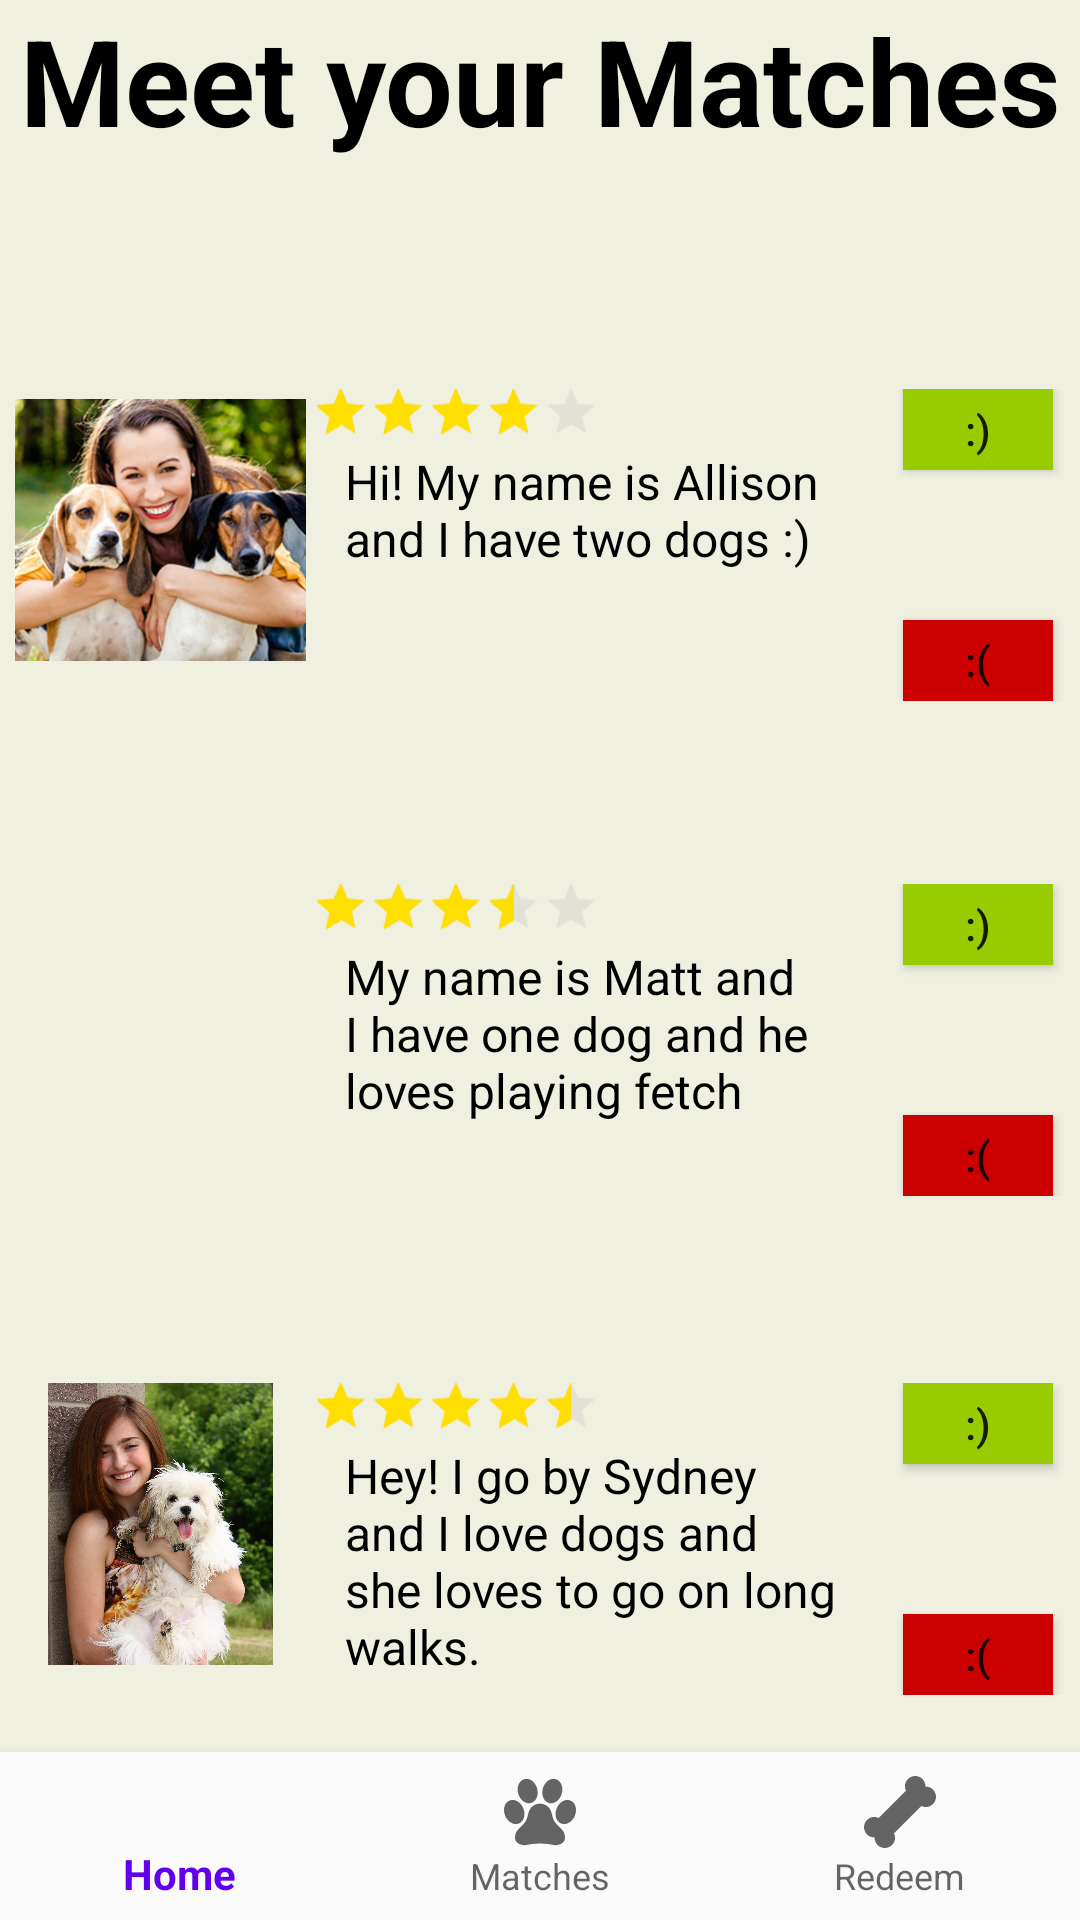

The Android layout XML behind this screen, and the referenced resources:
<!-- AndroidManifest.xml: application theme AppTheme -->
<!-- res/layout/activity_matches.xml -->
<?xml version="1.0" encoding="utf-8"?>
<android.support.constraint.ConstraintLayout xmlns:android="http://schemas.android.com/apk/res/android"
    xmlns:app="http://schemas.android.com/apk/res-auto"
    xmlns:tools="http://schemas.android.com/tools"
    android:id="@+id/container"
    android:layout_width="match_parent"
    android:layout_height="match_parent"
    tools:context=".Matches"
    android:background="#F0F0E1"
    tools:layout_editor_absoluteY="81dp">



    <android.support.design.widget.BottomNavigationView
        android:id="@+id/navigation"
        android:layout_width="wrap_content"
        android:layout_height="wrap_content"
        android:background="?android:attr/windowBackground"
        app:layout_constraintBottom_toBottomOf="parent"
        app:layout_constraintEnd_toEndOf="parent"
        app:layout_constraintStart_toStartOf="parent"
        app:menu="@menu/navigation" />

    <TextView
        android:id="@+id/Title"
        android:layout_width="353dp"
        android:layout_height="wrap_content"
        android:text="Meet your Matches"
        android:textAlignment="center"
        android:textColor="@android:color/black"
        android:textSize="40sp"
        android:textStyle="bold"
        app:layout_constraintEnd_toEndOf="parent"
        app:layout_constraintStart_toStartOf="parent"
        app:layout_constraintTop_toTopOf="parent"
        tools:text="Meet your Matches" />


    <RelativeLayout
        android:layout_width="356dp"
        android:layout_height="104dp"
        android:orientation="horizontal"
        app:layout_constraintBottom_toBottomOf="parent"
        app:layout_constraintStart_toStartOf="parent"
        app:layout_constraintTop_toTopOf="parent"
        app:layout_constraintVertical_bias="0.242">



        <ImageView
            android:id="@+id/imageView5"
            android:layout_width="97dp"
            android:layout_height="94dp"
            app:srcCompat="@drawable/allison"
            android:layout_alignParentLeft="true"
            android:layout_alignParentTop="true"
            android:layout_marginLeft="5dp"
            tools:ignore="MissingConstraints" />


        <RatingBar
            android:id="@+id/rating_bar"
            style="?android:attr/ratingBarStyleSmall"
            android:layout_width="80dp"
            android:layout_height="20dp"
            android:layout_alignTop="@+id/imageView5"
            android:layout_marginLeft="10dp"
            android:layout_toRightOf="@id/imageView5"
            android:isIndicator="true"
            android:maxHeight="25dp"
            android:maxWidth="100dp"
            android:numStars="5"
            android:rating="4"
            android:scaleX="1.2"
            android:scaleY="1.2"
            android:stepSize="0.5"
            android:theme="@style/RatingBar" />

        <TextView
            android:id="@+id/points"
            android:layout_width="174dp"
            android:layout_height="85dp"
            android:layout_alignParentEnd="true"
            android:layout_below="@+id/rating_bar"
            android:layout_marginEnd="67dp"
            android:text="Hi! My name is Allison and I have two dogs :) "
            android:textColor="@android:color/black"
            android:textSize="16sp"
            app:layout_constraintEnd_toEndOf="parent"
            app:layout_constraintStart_toStartOf="parent"
            app:layout_constraintTop_toTopOf="parent" />

        <Button
            android:id="@+id/button2"
            style="@android:style/Widget.Material.Light.Button.Inset"
            android:layout_width="50dp"
            android:layout_height="27dp"
            android:layout_alignParentRight="true"
            android:layout_alignParentTop="true"
            android:layout_marginLeft="5dp"
            android:layout_marginRight="5dp"
            android:background="@android:color/holo_green_light"
            android:text=":)" />

        <Button
            android:id="@+id/button3"
            style="@android:style/Widget.Material.Light.Button.Inset"
            android:layout_width="50dp"
            android:layout_height="27dp"
            android:layout_alignParentBottom="true"
            android:layout_alignParentRight="true"
            android:layout_marginLeft="5dp"
            android:layout_marginRight="5dp"
            android:background="@android:color/holo_red_dark"
            android:text=":(" />

    </RelativeLayout>


    <RelativeLayout
        android:layout_width="356dp"
        android:layout_height="104dp"
        android:orientation="horizontal"
        app:layout_constraintBottom_toBottomOf="parent"
        app:layout_constraintStart_toStartOf="parent"
        app:layout_constraintTop_toTopOf="parent"
        app:layout_constraintVertical_bias="0.550">


        <ImageView
            android:id="@+id/imageView3"
            android:layout_width="97dp"
            android:layout_height="94dp"
            app:srcCompat="@drawable/matt"
            android:layout_alignParentLeft="true"
            android:layout_alignParentTop="true"
            android:layout_marginLeft="5dp"
            tools:ignore="MissingConstraints" />
        <RatingBar
            android:id="@+id/rating_bar2"
            style="?android:attr/ratingBarStyleSmall"
            android:layout_width="80dp"
            android:layout_height="20dp"
            android:layout_alignTop="@+id/imageView3"
            android:layout_marginLeft="10dp"
            android:layout_toRightOf="@id/imageView3"
            android:isIndicator="true"
            android:maxHeight="25dp"
            android:maxWidth="100dp"
            android:numStars="5"
            android:rating="3.5"
            android:scaleX="1.2"
            android:scaleY="1.2"
            android:stepSize="0.5"
            android:theme="@style/RatingBar" />
        <TextView
            android:id="@+id/points2"
            android:layout_width="174dp"
            android:layout_height="85dp"
            android:layout_alignParentEnd="true"
            android:layout_below="@+id/rating_bar2"
            android:layout_marginEnd="67dp"
            android:text="My name is Matt and I have one dog and he loves playing fetch "
            android:textColor="@android:color/black"
            android:textSize="16sp"
            app:layout_constraintEnd_toEndOf="parent"
            app:layout_constraintStart_toStartOf="parent"
            app:layout_constraintTop_toTopOf="parent" />

        <Button
            android:id="@+id/button4"
            style="@android:style/Widget.Material.Light.Button.Inset"
            android:layout_width="50dp"
            android:layout_height="27dp"
            android:layout_alignParentRight="true"
            android:layout_alignParentTop="true"
            android:layout_marginLeft="5dp"
            android:layout_marginRight="5dp"
            android:background="@android:color/holo_green_light"
            android:text=":)" />

        <Button
            android:id="@+id/button5"
            style="@android:style/Widget.Material.Light.Button.Inset"
            android:layout_width="50dp"
            android:layout_height="27dp"
            android:layout_alignParentBottom="true"
            android:layout_alignParentRight="true"
            android:layout_marginLeft="5dp"
            android:layout_marginRight="5dp"
            android:background="@android:color/holo_red_dark"
            android:text=":(" />

    </RelativeLayout>

    <RelativeLayout
        android:layout_width="356dp"
        android:layout_height="104dp"
        android:orientation="horizontal"
        app:layout_constraintBottom_toBottomOf="parent"
        app:layout_constraintStart_toStartOf="parent"
        app:layout_constraintTop_toTopOf="parent"
        app:layout_constraintVertical_bias="0.860">


        <ImageView
            android:id="@+id/imageView4"
            android:layout_width="97dp"
            android:layout_height="94dp"
            app:srcCompat="@drawable/sydney"
            android:layout_alignParentLeft="true"
            android:layout_alignParentTop="true"
            android:layout_marginLeft="5dp"
            tools:ignore="MissingConstraints" />
        <RatingBar
            android:id="@+id/rating_bar3"
            style="?android:attr/ratingBarStyleSmall"
            android:layout_width="80dp"
            android:layout_height="20dp"
            android:layout_alignTop="@+id/imageView4"
            android:layout_marginLeft="10dp"
            android:layout_toRightOf="@id/imageView4"
            android:isIndicator="true"
            android:maxHeight="25dp"
            android:maxWidth="100dp"
            android:numStars="5"
            android:rating="4.5"
            android:scaleX="1.2"
            android:scaleY="1.2"
            android:stepSize="0.5"
            android:theme="@style/RatingBar" />
        <TextView
            android:id="@+id/points3"
            android:layout_width="174dp"
            android:layout_height="85dp"
            android:layout_alignParentEnd="true"
            android:layout_below="@+id/rating_bar3"
            android:layout_marginEnd="67dp"
            android:text="Hey! I go by Sydney and I love dogs and she loves to go on long walks. "
            android:textColor="@android:color/black"
            android:textSize="16sp"
            app:layout_constraintEnd_toEndOf="parent"
            app:layout_constraintStart_toStartOf="parent"
            app:layout_constraintTop_toTopOf="parent" />
        <Button
            android:id="@+id/button6"
            style="@android:style/Widget.Material.Light.Button.Inset"
            android:layout_width="50dp"
            android:layout_height="27dp"
            android:layout_alignParentRight="true"
            android:layout_alignParentTop="true"
            android:layout_marginLeft="5dp"
            android:layout_marginRight="5dp"
            android:background="@android:color/holo_green_light"
            android:text=":)" />

        <Button
            android:id="@+id/button7"
            style="@android:style/Widget.Material.Light.Button.Inset"
            android:layout_width="50dp"
            android:layout_height="27dp"
            android:layout_alignParentBottom="true"
            android:layout_alignParentRight="true"
            android:layout_marginLeft="5dp"
            android:layout_marginRight="5dp"
            android:background="@android:color/holo_red_dark"
            android:text=":(" />

    </RelativeLayout>





    <ScrollView
        android:layout_height="495dp"
        android:scrollbarStyle="insideOverlay"
        android:visibility="visible"
        tools:layout_editor_absoluteY="8dp"
        android:layout_width="495dp"
        tools:ignore="MissingConstraints" />





    <LinearLayout
        android:layout_width="match_parent"
        android:layout_height="wrap_content"
        android:orientation="vertical"
        tools:layout_editor_absoluteX="0dp"
        tools:layout_editor_absoluteY="0dp"
        tools:ignore="MissingConstraints" />



    <android.support.constraint.Group
        android:id="@+id/group"
        android:layout_width="wrap_content"
        android:layout_height="wrap_content" />




</android.support.constraint.ConstraintLayout>
<!-- resources referenced by this layout -->
<resources>
  <!-- drawable allison: jpg bitmap (drawable, 132127 bytes) -->
  <!-- drawable sydney: jpg bitmap (drawable, 259468 bytes) -->
  <style name="RatingBar" parent="Theme.AppCompat">
          <item name="colorControlActivated">#FFDF00</item>
          <item name="colorControlNormal">#BEBEBE</item>
      </style>
  <style name="AppTheme" parent="Theme.AppCompat.Light.DarkActionBar">
          
          <item name="colorPrimary">@color/colorPrimary</item>
          <item name="colorPrimaryDark">@color/colorPrimaryDark</item>
          <item name="colorAccent">@color/colorAccent</item>
      </style>
  <!-- not gathered from this repository: default colours our renderer supplied (Android Studio template values) -->
  <color name="colorPrimary">#FF6200EE</color>
  <color name="colorPrimaryDark">#FF3700B3</color>
  <color name="colorAccent">#FF03DAC5</color>
</resources>
